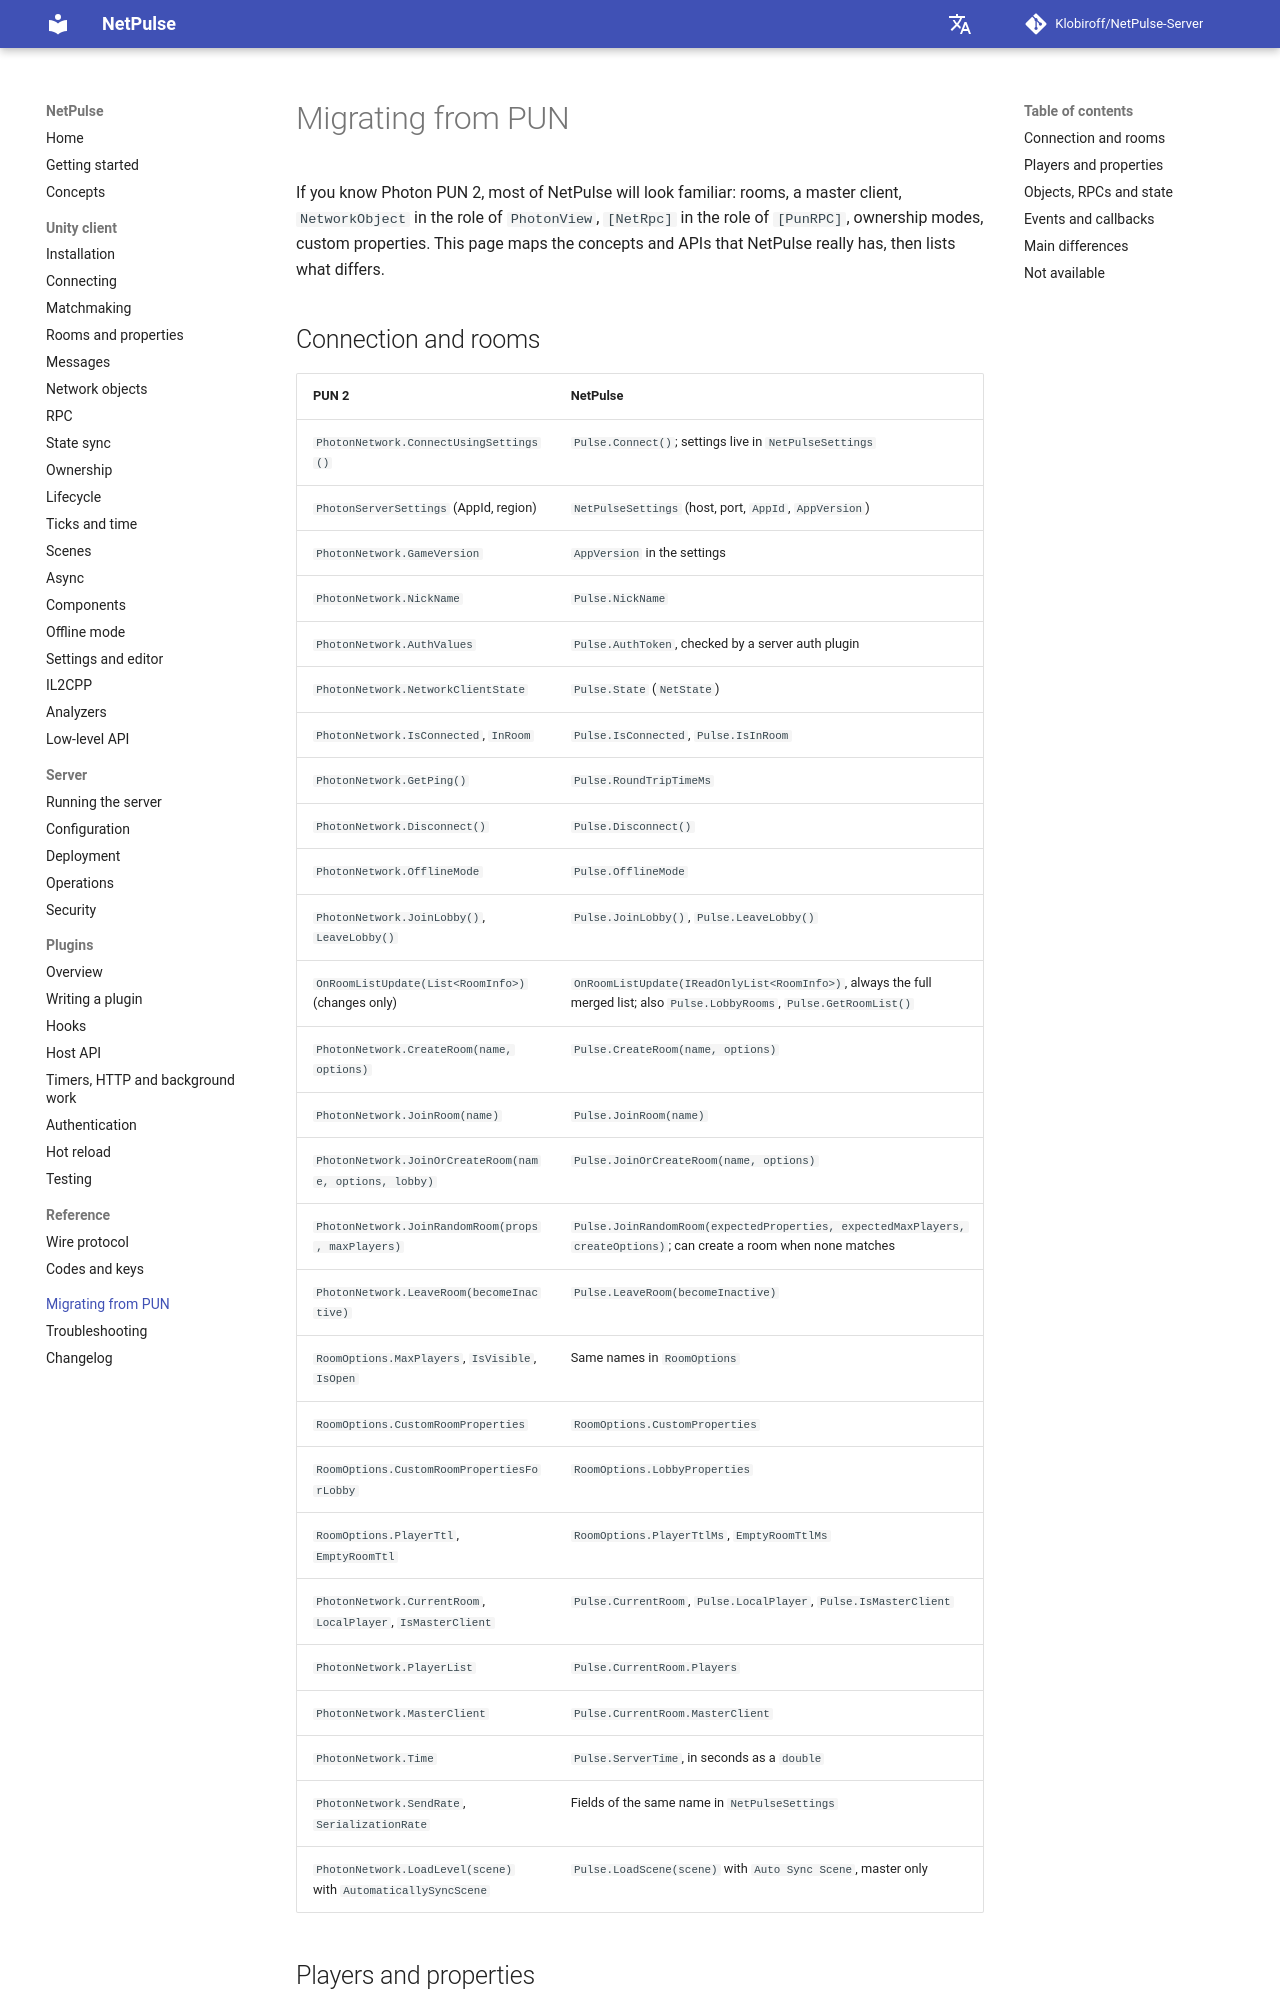

repository: Klobiroff/NetPulse-Server · page: migrating-from-pun/index.html · generator: mkdocs

# Migrating from PUN

If you know Photon PUN 2, most of NetPulse will look familiar: rooms, a master client, `NetworkObject` in the role of `PhotonView`, `[NetRpc]` in the role of `[PunRPC]`, ownership modes, custom properties. This page maps the concepts and APIs that NetPulse really has, then lists what differs.

## Connection and rooms

| PUN 2 | NetPulse |
|---|---|
| `PhotonNetwork.ConnectUsingSettings()` | `Pulse.Connect()`; settings live in `NetPulseSettings` |
| `PhotonServerSettings` (AppId, region) | `NetPulseSettings` (host, port, `AppId`, `AppVersion`) |
| `PhotonNetwork.GameVersion` | `AppVersion` in the settings |
| `PhotonNetwork.NickName` | `Pulse.NickName` |
| `PhotonNetwork.AuthValues` | `Pulse.AuthToken`, checked by a server auth plugin |
| `PhotonNetwork.NetworkClientState` | `Pulse.State` (`NetState`) |
| `PhotonNetwork.IsConnected`, `InRoom` | `Pulse.IsConnected`, `Pulse.IsInRoom` |
| `PhotonNetwork.GetPing()` | `Pulse.RoundTripTimeMs` |
| `PhotonNetwork.Disconnect()` | `Pulse.Disconnect()` |
| `PhotonNetwork.OfflineMode` | `Pulse.OfflineMode` |
| `PhotonNetwork.JoinLobby()`, `LeaveLobby()` | `Pulse.JoinLobby()`, `Pulse.LeaveLobby()` |
| `OnRoomListUpdate(List<RoomInfo>)` (changes only) | `OnRoomListUpdate(IReadOnlyList<RoomInfo>)`, always the full merged list; also `Pulse.LobbyRooms`, `Pulse.GetRoomList()` |
| `PhotonNetwork.CreateRoom(name, options)` | `Pulse.CreateRoom(name, options)` |
| `PhotonNetwork.JoinRoom(name)` | `Pulse.JoinRoom(name)` |
| `PhotonNetwork.JoinOrCreateRoom(name, options, lobby)` | `Pulse.JoinOrCreateRoom(name, options)` |
| `PhotonNetwork.JoinRandomRoom(props, maxPlayers)` | `Pulse.JoinRandomRoom(expectedProperties, expectedMaxPlayers, createOptions)`; can create a room when none matches |
| `PhotonNetwork.LeaveRoom(becomeInactive)` | `Pulse.LeaveRoom(becomeInactive)` |
| `RoomOptions.MaxPlayers`, `IsVisible`, `IsOpen` | Same names in `RoomOptions` |
| `RoomOptions.CustomRoomProperties` | `RoomOptions.CustomProperties` |
| `RoomOptions.CustomRoomPropertiesForLobby` | `RoomOptions.LobbyProperties` |
| `RoomOptions.PlayerTtl`, `EmptyRoomTtl` | `RoomOptions.PlayerTtlMs`, `EmptyRoomTtlMs` |
| `PhotonNetwork.CurrentRoom`, `LocalPlayer`, `IsMasterClient` | `Pulse.CurrentRoom`, `Pulse.LocalPlayer`, `Pulse.IsMasterClient` |
| `PhotonNetwork.PlayerList` | `Pulse.CurrentRoom.Players` |
| `PhotonNetwork.MasterClient` | `Pulse.CurrentRoom.MasterClient` |
| `PhotonNetwork.Time` | `Pulse.ServerTime`, in seconds as a `double` |
| `PhotonNetwork.SendRate`, `SerializationRate` | Fields of the same name in `NetPulseSettings` |
| `PhotonNetwork.LoadLevel(scene)` with `AutomaticallySyncScene` | `Pulse.LoadScene(scene)` with `Auto Sync Scene`, master only |
